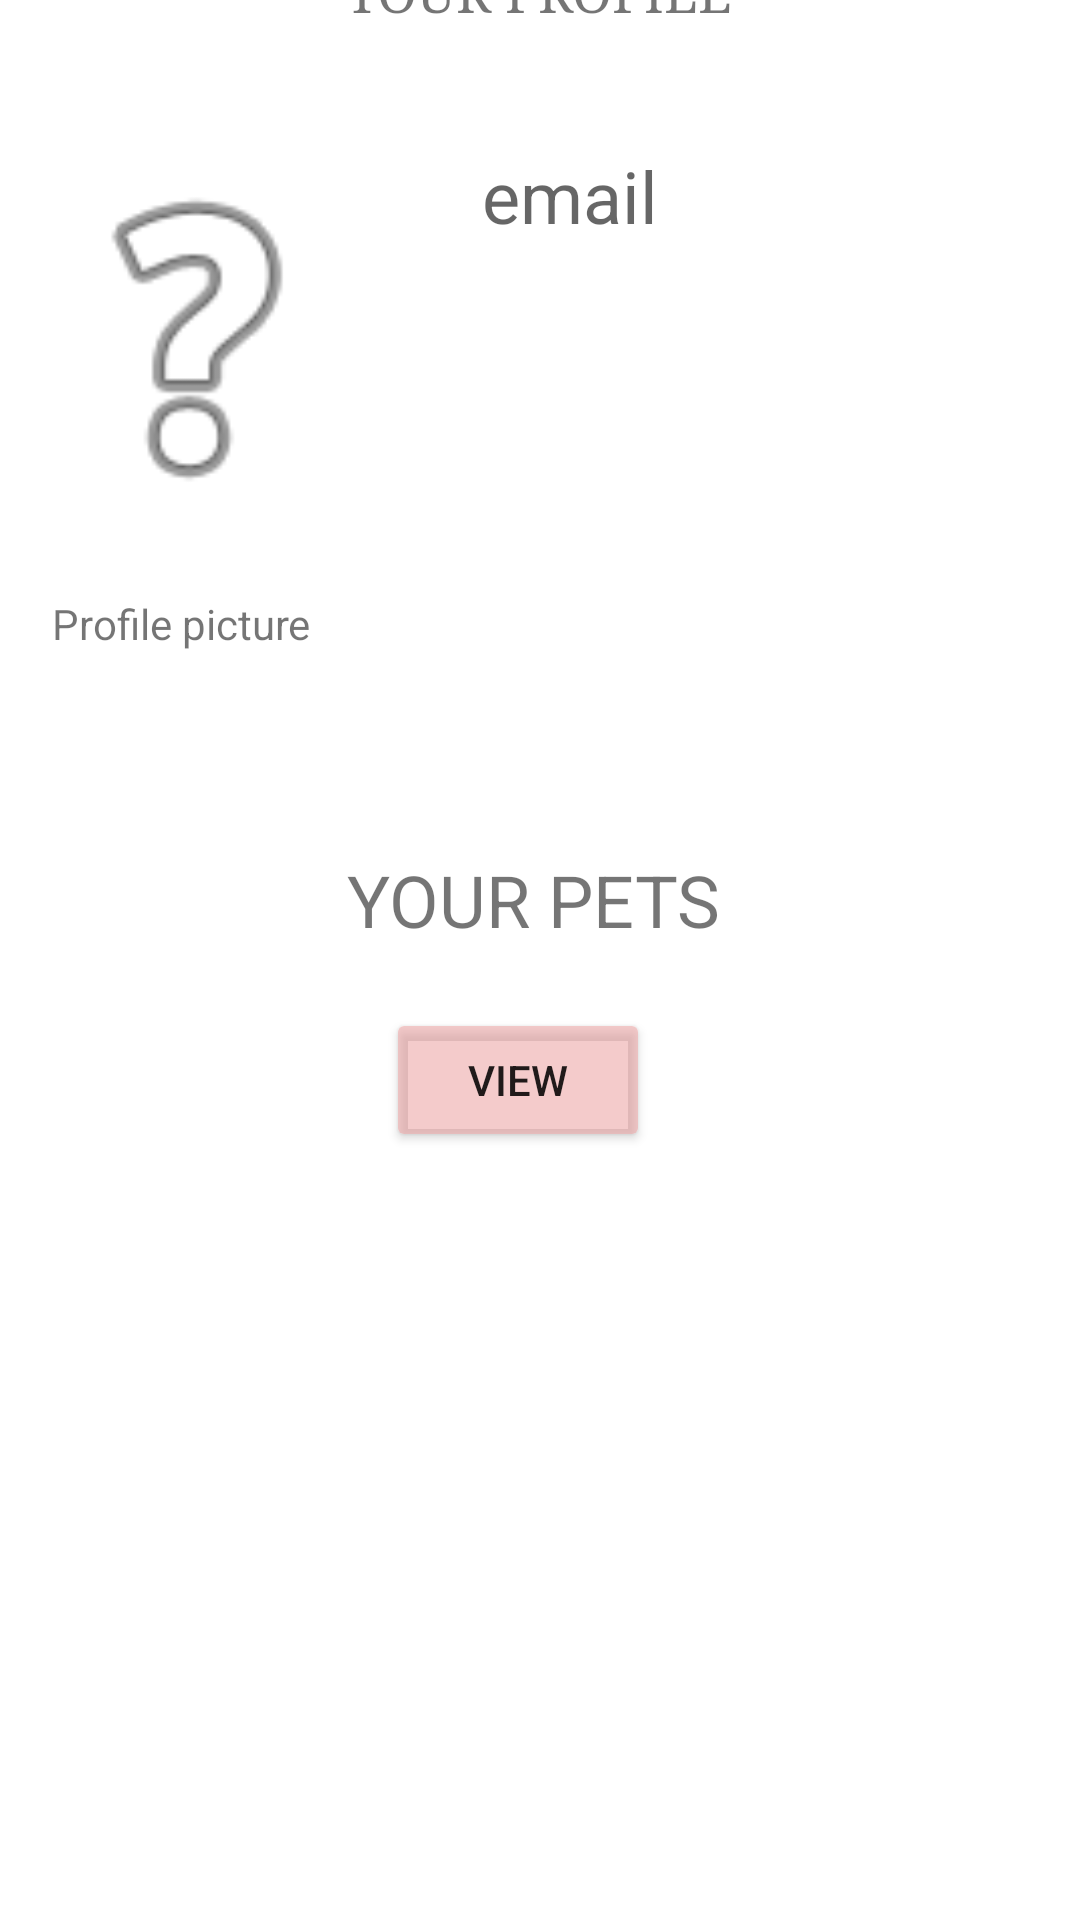

Reconstruct the res/layout file that produces this screen, plus the resources it refers to.
<!-- AndroidManifest.xml: application theme Theme.PetCare -->
<!-- res/layout/activity_your_account2.xml -->
<?xml version="1.0" encoding="utf-8"?>
<androidx.constraintlayout.widget.ConstraintLayout xmlns:android="http://schemas.android.com/apk/res/android"
    xmlns:app="http://schemas.android.com/apk/res-auto"
    xmlns:tools="http://schemas.android.com/tools"
    android:layout_width="match_parent"
    android:layout_height="match_parent"
    tools:context=".Your_account2">

    <TextView
        android:id="@+id/textView"
        android:layout_width="wrap_content"
        android:layout_height="wrap_content"
        android:layout_marginStart="141dp"
        android:layout_marginLeft="141dp"
        android:layout_marginTop="95dp"
        android:layout_marginEnd="142dp"
        android:layout_marginRight="142dp"
        android:layout_marginBottom="20dp"
        android:fontFamily="serif"
        android:text="YOUR PROFILE"
        android:textSize="18sp"
        app:layout_constraintBottom_toTopOf="@+id/imageView3"
        app:layout_constraintEnd_toEndOf="parent"
        app:layout_constraintStart_toStartOf="parent"
        app:layout_constraintTop_toTopOf="parent" />

    <TextView
        android:id="@+id/textView3"
        android:layout_width="216dp"
        android:layout_height="53dp"
        android:layout_marginStart="14dp"
        android:layout_marginLeft="14dp"
        android:layout_marginTop="31dp"
        android:layout_marginEnd="16dp"
        android:layout_marginRight="16dp"
        android:layout_marginBottom="529dp"
        android:hint="@string/email"
        android:textSize="24sp"
        app:layout_constraintBottom_toBottomOf="parent"
        app:layout_constraintEnd_toEndOf="parent"
        app:layout_constraintStart_toEndOf="@+id/imageView3"
        app:layout_constraintTop_toBottomOf="@+id/textView" />

    <ImageView
        android:id="@+id/imageView3"
        android:layout_width="134dp"
        android:layout_height="129dp"
        android:layout_marginStart="31dp"
        android:layout_marginLeft="31dp"
        android:layout_marginTop="20dp"
        android:layout_marginEnd="14dp"
        android:layout_marginRight="14dp"
        android:layout_marginBottom="463dp"
        app:layout_constraintBottom_toBottomOf="parent"
        app:layout_constraintEnd_toStartOf="@+id/textView3"
        app:layout_constraintStart_toStartOf="parent"
        app:layout_constraintTop_toBottomOf="@+id/textView"
        app:srcCompat="@android:drawable/ic_menu_help" />

    <TextView
        android:id="@+id/textView4"
        android:layout_width="wrap_content"
        android:layout_height="wrap_content"
        android:layout_marginStart="42dp"
        android:layout_marginLeft="42dp"
        android:layout_marginTop="16dp"
        android:layout_marginEnd="281dp"
        android:layout_marginRight="281dp"
        android:layout_marginBottom="418dp"
        android:text="Profile picture"
        app:layout_constraintBottom_toBottomOf="parent"
        app:layout_constraintEnd_toEndOf="parent"
        app:layout_constraintStart_toStartOf="parent"
        app:layout_constraintTop_toBottomOf="@+id/imageView3" />

    <TextView
        android:id="@+id/textView5"
        android:layout_width="wrap_content"
        android:layout_height="wrap_content"
        android:layout_marginStart="141dp"
        android:layout_marginLeft="141dp"
        android:layout_marginTop="106dp"
        android:layout_marginEnd="145dp"
        android:layout_marginRight="145dp"
        android:layout_marginBottom="10dp"
        android:text="YOUR PETS"
        android:textSize="24sp"
        app:layout_constraintBottom_toTopOf="@+id/button3"
        app:layout_constraintEnd_toEndOf="parent"
        app:layout_constraintStart_toStartOf="parent"
        app:layout_constraintTop_toBottomOf="@+id/imageView3" />

    <Button
        android:id="@+id/button3"
        android:layout_width="wrap_content"
        android:layout_height="wrap_content"
        android:layout_marginStart="154dp"
        android:layout_marginLeft="154dp"
        android:layout_marginTop="10dp"
        android:layout_marginEnd="169dp"
        android:layout_marginRight="169dp"
        android:layout_marginBottom="256dp"
        android:text="VIEW"
        app:backgroundTint="#94EDA6A6"
        app:layout_constraintBottom_toBottomOf="parent"
        app:layout_constraintEnd_toEndOf="parent"
        app:layout_constraintStart_toStartOf="parent"
        app:layout_constraintTop_toBottomOf="@+id/textView5" />
</androidx.constraintlayout.widget.ConstraintLayout>
<!-- resources referenced by this layout -->
<resources>
  <string name="email">email</string>
  <style name="Theme.PetCare" parent="Theme.MaterialComponents.DayNight.NoActionBar">
          
          <item name="colorPrimary">@color/peach</item>
          <item name="colorOnPrimary">@color/white</item>
          
          <item name="colorSecondary">@color/peach</item>
          <item name="colorSecondaryVariant">@color/teal_700</item>
          <item name="colorOnSecondary">@color/black</item>
          
          <item name="android:statusBarColor" tools:targetApi="l">?attr/colorPrimary</item>
          
      </style>
  <color name="peach">#DA8686</color>
  <color name="white">#FFFFFFFF</color>
  <color name="teal_700">#FF018786</color>
  <color name="black">#FF000000</color>
</resources>
